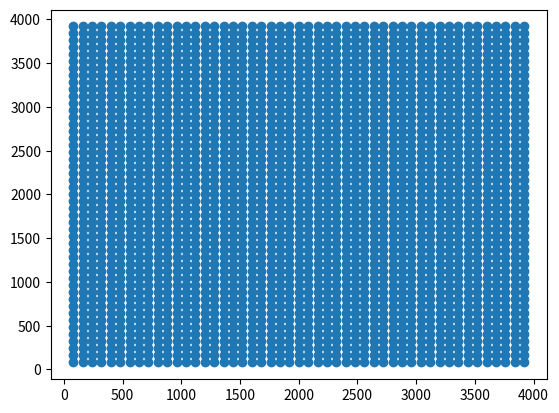

This figure's Python source:
# funciton to get grid of the fi
import matplotlib.pyplot as plt

def grid(n):  # n is the number of divisions you are making. 
    x=[]
    y=[]
    div_len = 4000/n
    for i in range(0,n):
        if (i*div_len) >3950 or (i*div_len) <50:
            continue
        else:
            for j in range(0,n):
                if (j*div_len) >3950 or (j*div_len) <50:
                    continue
                else:
                    x.append(i*div_len)
                    y.append(j*div_len)
    
    return tuple(zip(x,y))

grid_points = grid(50)
plt.scatter(*zip(*grid_points))
plt.show()
